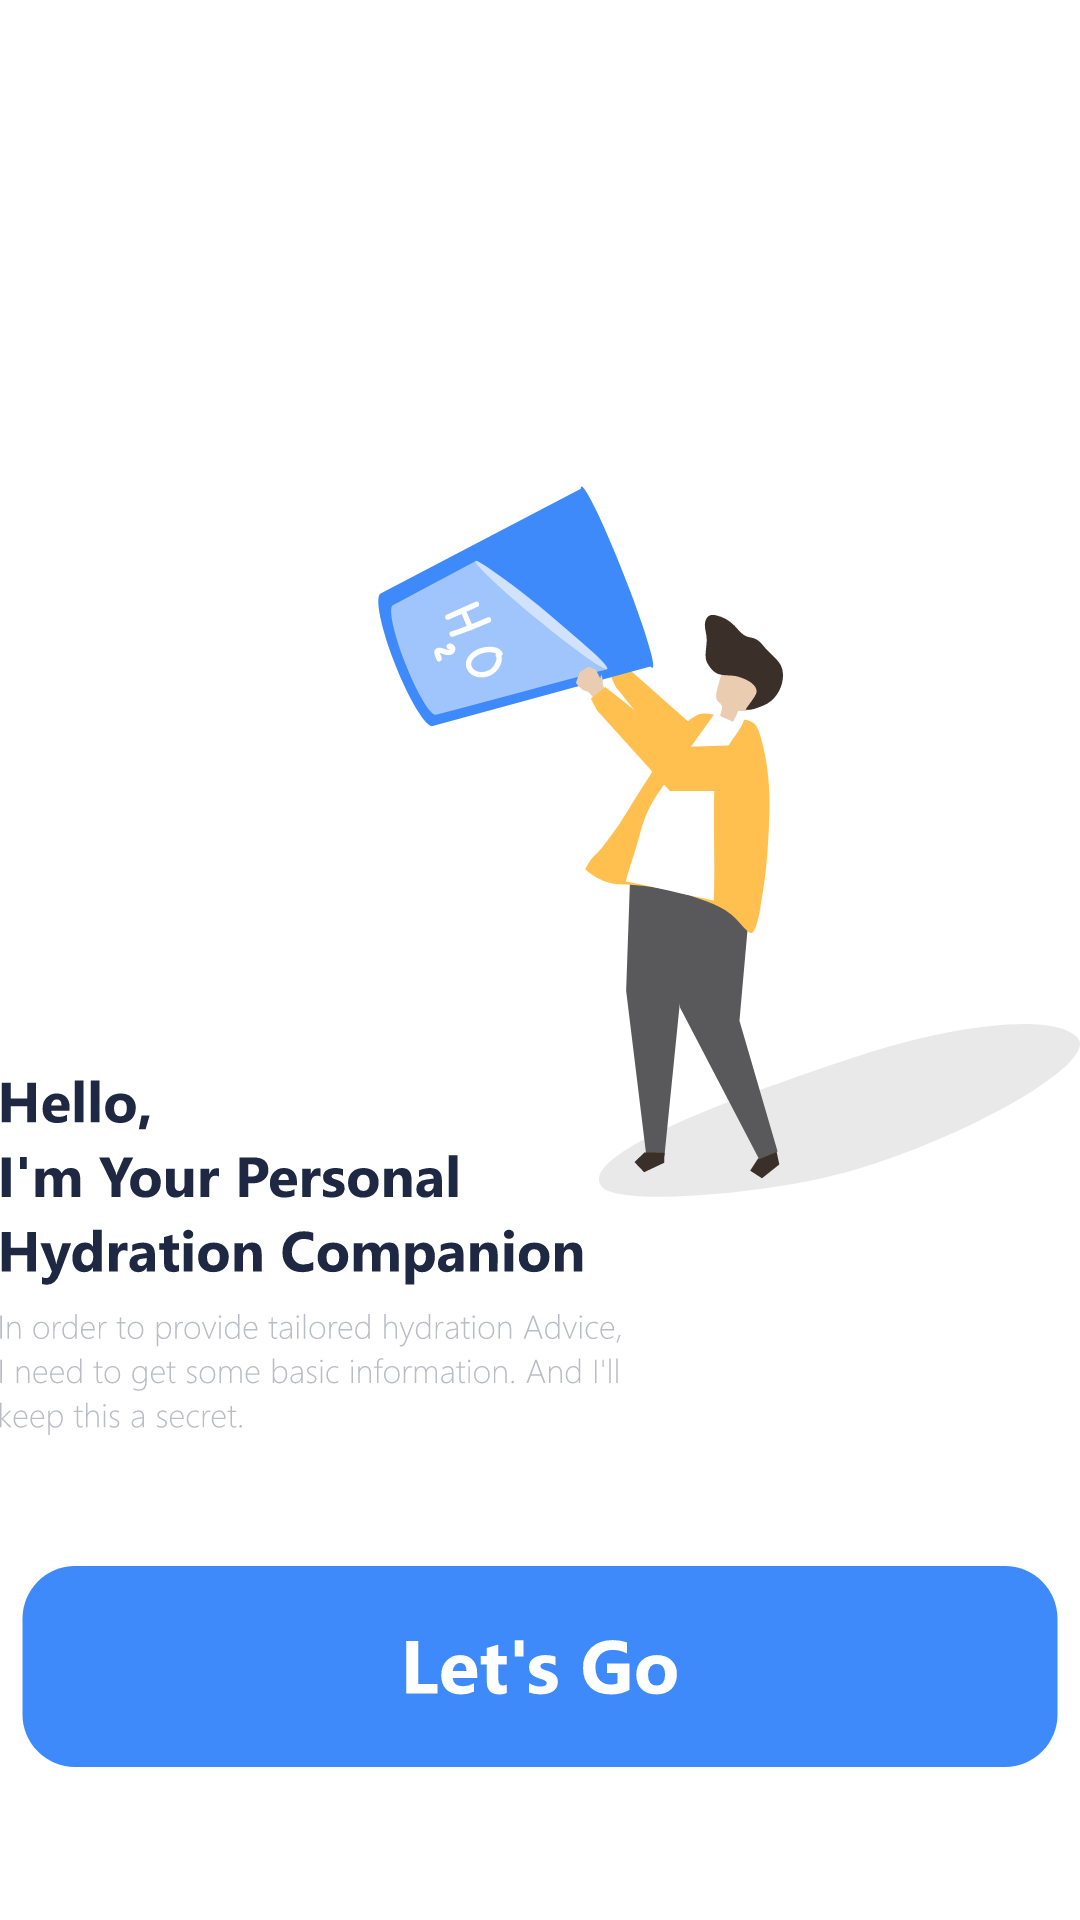

Layout XML and referenced resources for this Android screen:
<!-- AndroidManifest.xml: application theme Theme.WaterReminder -->
<!-- res/layout/activity_main.xml -->
<?xml version="1.0" encoding="utf-8"?>
<RelativeLayout xmlns:android="http://schemas.android.com/apk/res/android"
    xmlns:tools="http://schemas.android.com/tools"
    android:layout_width="match_parent"
    android:layout_height="match_parent"
    tools:context=".MainActivity">

    <ImageView
        android:id="@+id/h2o"
        android:layout_width="wrap_content"
        android:layout_height="wrap_content"
        android:layout_margin="@dimen/_10sdp"
        android:src="@drawable/ic_group_33"></ImageView>

    <ImageView
        android:id="@+id/letsGo"
        android:layout_width="wrap_content"
        android:layout_height="wrap_content"
        android:layout_alignParentBottom="true"
        android:layout_marginHorizontal="@dimen/_50sdp"
        android:src="@drawable/ic_start1"></ImageView>

</RelativeLayout>
<!-- resources referenced by this layout -->
<resources>
  <!-- drawable ic_group_33: vector/xml drawable (drawable, 49161 chars, omitted) -->
  <!-- drawable ic_start1: vector/xml drawable (drawable, 2930 chars, omitted) -->
  <style name="Theme.WaterReminder" parent="Theme.MaterialComponents.Light.DarkActionBar">
          
          <item name="colorPrimary">#3E8AFB</item>
          <item name="colorPrimaryVariant">#3E8AFB</item>
          <item name="colorOnPrimary">#3E8AFB</item>
          
          <item name="colorSecondary">@color/teal_200</item>
          <item name="colorSecondaryVariant">@color/teal_700</item>
          <item name="colorOnSecondary">@color/black</item>
          
          <item name="android:statusBarColor" tools:targetApi="l">?attr/colorPrimaryVariant</item>
          
      </style>
  <color name="teal_200">#FF03DAC5</color>
  <color name="teal_700">#FF018786</color>
  <color name="black">#FF000000</color>
</resources>
